Dataset: Segmented (GitHub, agb2k/Multi-View-Oil-Palm-Seed-Classification-Correspondence). Classes: bad seed, good seed.

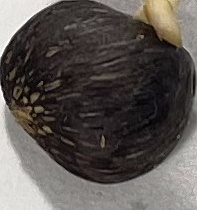
Label: bad seed

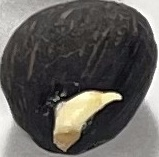
Label: bad seed

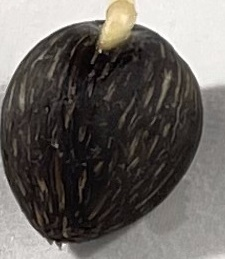
Label: good seed

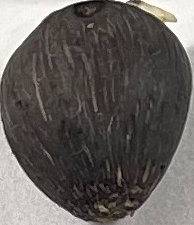
Label: good seed

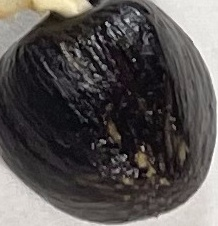
Label: good seed

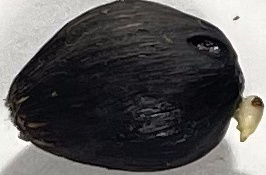
Label: bad seed
